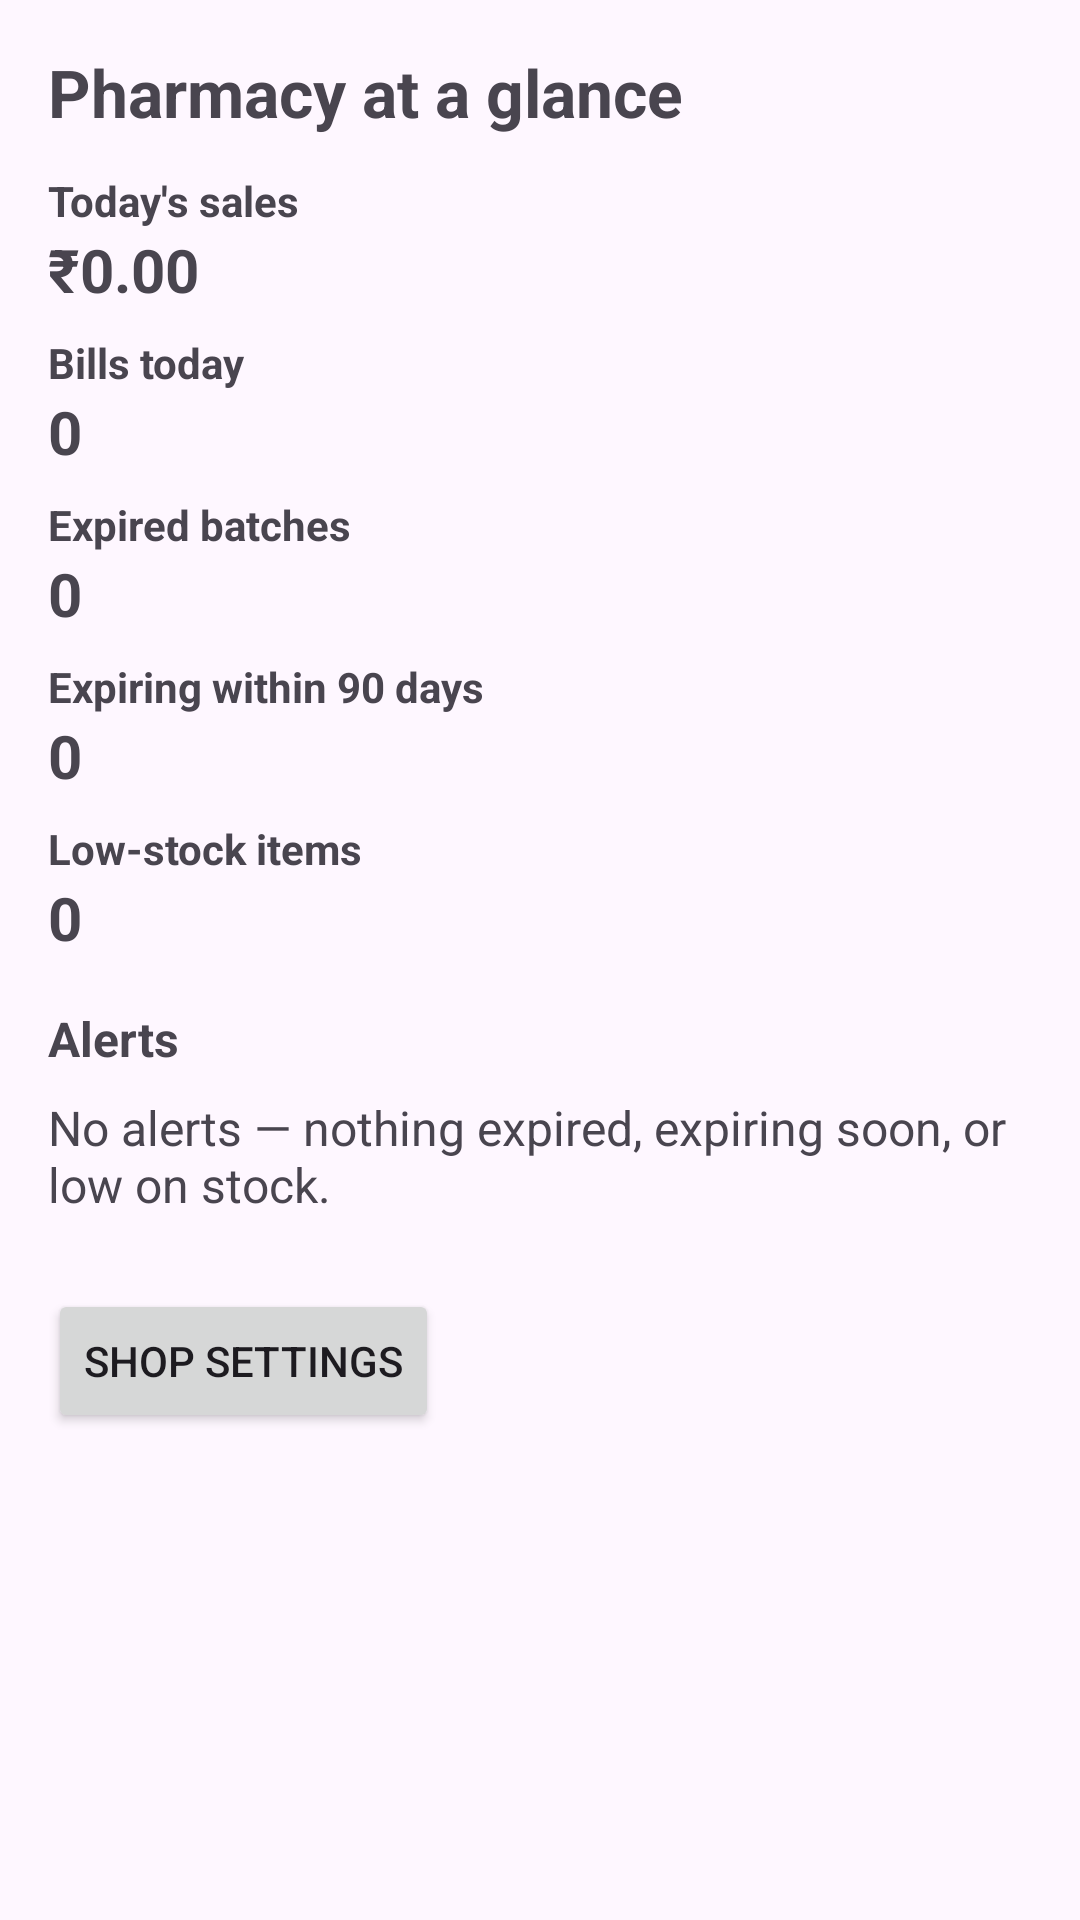

Layout XML and referenced resources for this Android screen:
<!-- AndroidManifest.xml: application theme Theme.PharmaBill -->
<!-- res/layout/fragment_dashboard.xml -->
<?xml version="1.0" encoding="utf-8"?>
<ScrollView xmlns:android="http://schemas.android.com/apk/res/android"
    android:layout_width="match_parent"
    android:layout_height="match_parent">
<LinearLayout
    android:layout_width="match_parent"
    android:layout_height="wrap_content"
    android:orientation="vertical"
    android:padding="16dp">
    <TextView
        android:layout_width="match_parent"
        android:layout_height="wrap_content"
        android:text="Pharmacy at a glance"
        android:textSize="22sp" android:textStyle="bold" />
    <TextView
        android:layout_width="match_parent"
        android:layout_height="wrap_content"
        android:layout_marginTop="12dp"
        android:text="Today's sales"
        android:textSize="14sp" android:textStyle="bold" />
    <TextView
        android:id="@+id/todaySales"
        android:layout_width="match_parent"
        android:layout_height="wrap_content"
        android:text="₹0.00"
        android:textSize="20sp" android:textStyle="bold" />
    <TextView
        android:layout_width="match_parent"
        android:layout_height="wrap_content"
        android:layout_marginTop="8dp"
        android:text="Bills today"
        android:textSize="14sp" android:textStyle="bold" />
    <TextView
        android:id="@+id/billsToday"
        android:layout_width="match_parent"
        android:layout_height="wrap_content"
        android:text="0"
        android:textSize="20sp" android:textStyle="bold" />
    <TextView
        android:layout_width="match_parent"
        android:layout_height="wrap_content"
        android:layout_marginTop="8dp"
        android:text="Expired batches"
        android:textSize="14sp" android:textStyle="bold" />
    <TextView
        android:id="@+id/expiredCount"
        android:layout_width="match_parent"
        android:layout_height="wrap_content"
        android:text="0"
        android:textSize="20sp" android:textStyle="bold" />
    <TextView
        android:layout_width="match_parent"
        android:layout_height="wrap_content"
        android:layout_marginTop="8dp"
        android:text="Expiring within 90 days"
        android:textSize="14sp" android:textStyle="bold" />
    <TextView
        android:id="@+id/expiringSoonCount"
        android:layout_width="match_parent"
        android:layout_height="wrap_content"
        android:text="0"
        android:textSize="20sp" android:textStyle="bold" />
    <TextView
        android:layout_width="match_parent"
        android:layout_height="wrap_content"
        android:layout_marginTop="8dp"
        android:text="Low-stock items"
        android:textSize="14sp" android:textStyle="bold" />
    <TextView
        android:id="@+id/lowStockCount"
        android:layout_width="match_parent"
        android:layout_height="wrap_content"
        android:text="0"
        android:textSize="20sp" android:textStyle="bold" />
    <TextView
        android:layout_width="match_parent"
        android:layout_height="wrap_content"
        android:layout_marginTop="16dp"
        android:text="Alerts"
        android:textSize="16sp" android:textStyle="bold" />
    <TextView
        android:id="@+id/noAlerts"
        android:layout_width="match_parent"
        android:layout_height="wrap_content"
        android:layout_marginTop="8dp"
        android:text="No alerts — nothing expired, expiring soon, or low on stock."
        android:textSize="16sp" />
    <androidx.recyclerview.widget.RecyclerView
        android:id="@+id/alertList"
        android:layout_width="match_parent"
        android:layout_height="wrap_content"
        android:layout_marginTop="8dp" />
    <Button
        android:id="@+id/settingsButton"
        android:layout_width="wrap_content"
        android:layout_height="wrap_content"
        android:layout_marginTop="16dp"
        android:text="@string/settings" />
</LinearLayout>
</ScrollView>
<!-- resources referenced by this layout -->
<resources>
  <string name="settings">Shop settings</string>
  <style name="Theme.PharmaBill" parent="Theme.Material3.DayNight.NoActionBar">
          <item name="colorPrimary">@color/brand</item>
      </style>
  <color name="brand">#1565C0</color>
</resources>
